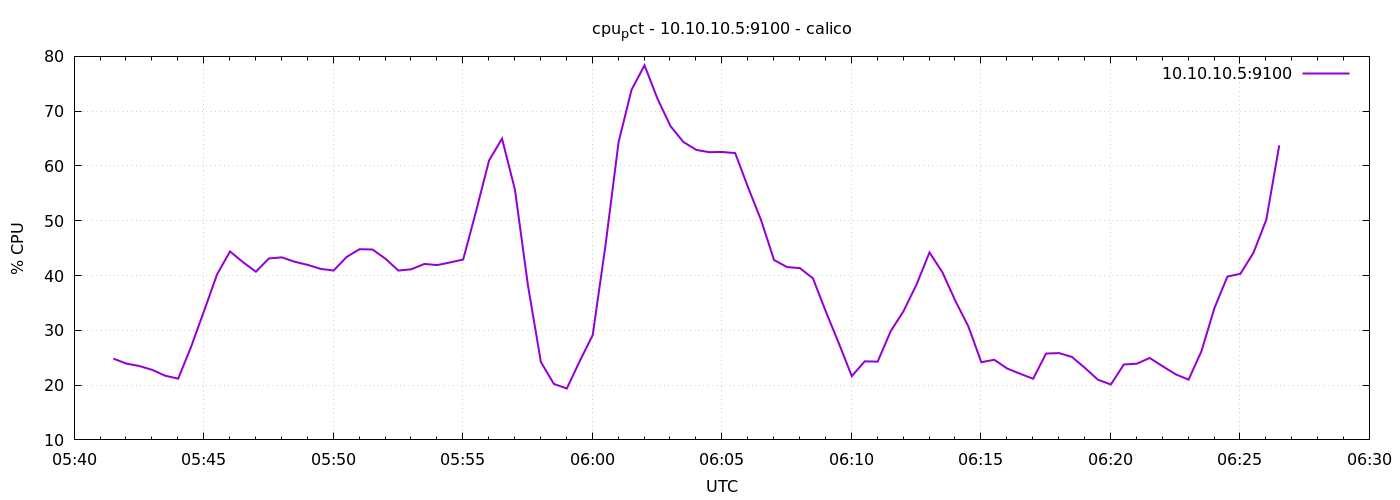

The table this chart was drawn from, first rows:
1776836491	24.828571428578083
1776836521	23.93
1776836551	23.49
1776836581	22.78
1776836611	21.71
1776836641	21.18
1776836671	27.01
1776836701	33.55
1776836731	40.2
1776836761	44.4
1776836791	42.44
1776836821	40.7
1776836851	43.11
1776836881	43.32
1776836911	42.51
1776836941	41.94
1776836971	41.21
1776837001	40.9
1776837031	43.39
1776837061	44.8
1776837091	44.75
1776837121	43.07
1776837151	40.91
1776837181	41.14
1776837211	42.11
1776837241	41.91
1776837271	42.4
1776837301	42.92
1776837331	51.76
1776837361	61
1776837391	64.99
1776837421	55.63
1776837451	38.22
1776837481	24.22
1776837511	20.22
1776837541	19.38
1776837571	24.39
1776837601	29.13
1776837631	45.74
1776837661	64.38
1776837691	73.91
1776837721	78.36
1776837751	72.28
1776837781	67.29
1776837811	64.37
1776837841	62.92
1776837871	62.51
1776837901	62.55
1776837931	62.34
1776837961	56.06
1776837991	50.09
1776838021	42.83
1776838051	41.54
1776838081	41.35
1776838111	39.49
1776838141	33.41
1776838171	27.64
1776838201	21.64
1776838231	24.34
1776838261	24.29
1776838291	29.82
... 30 more rows
